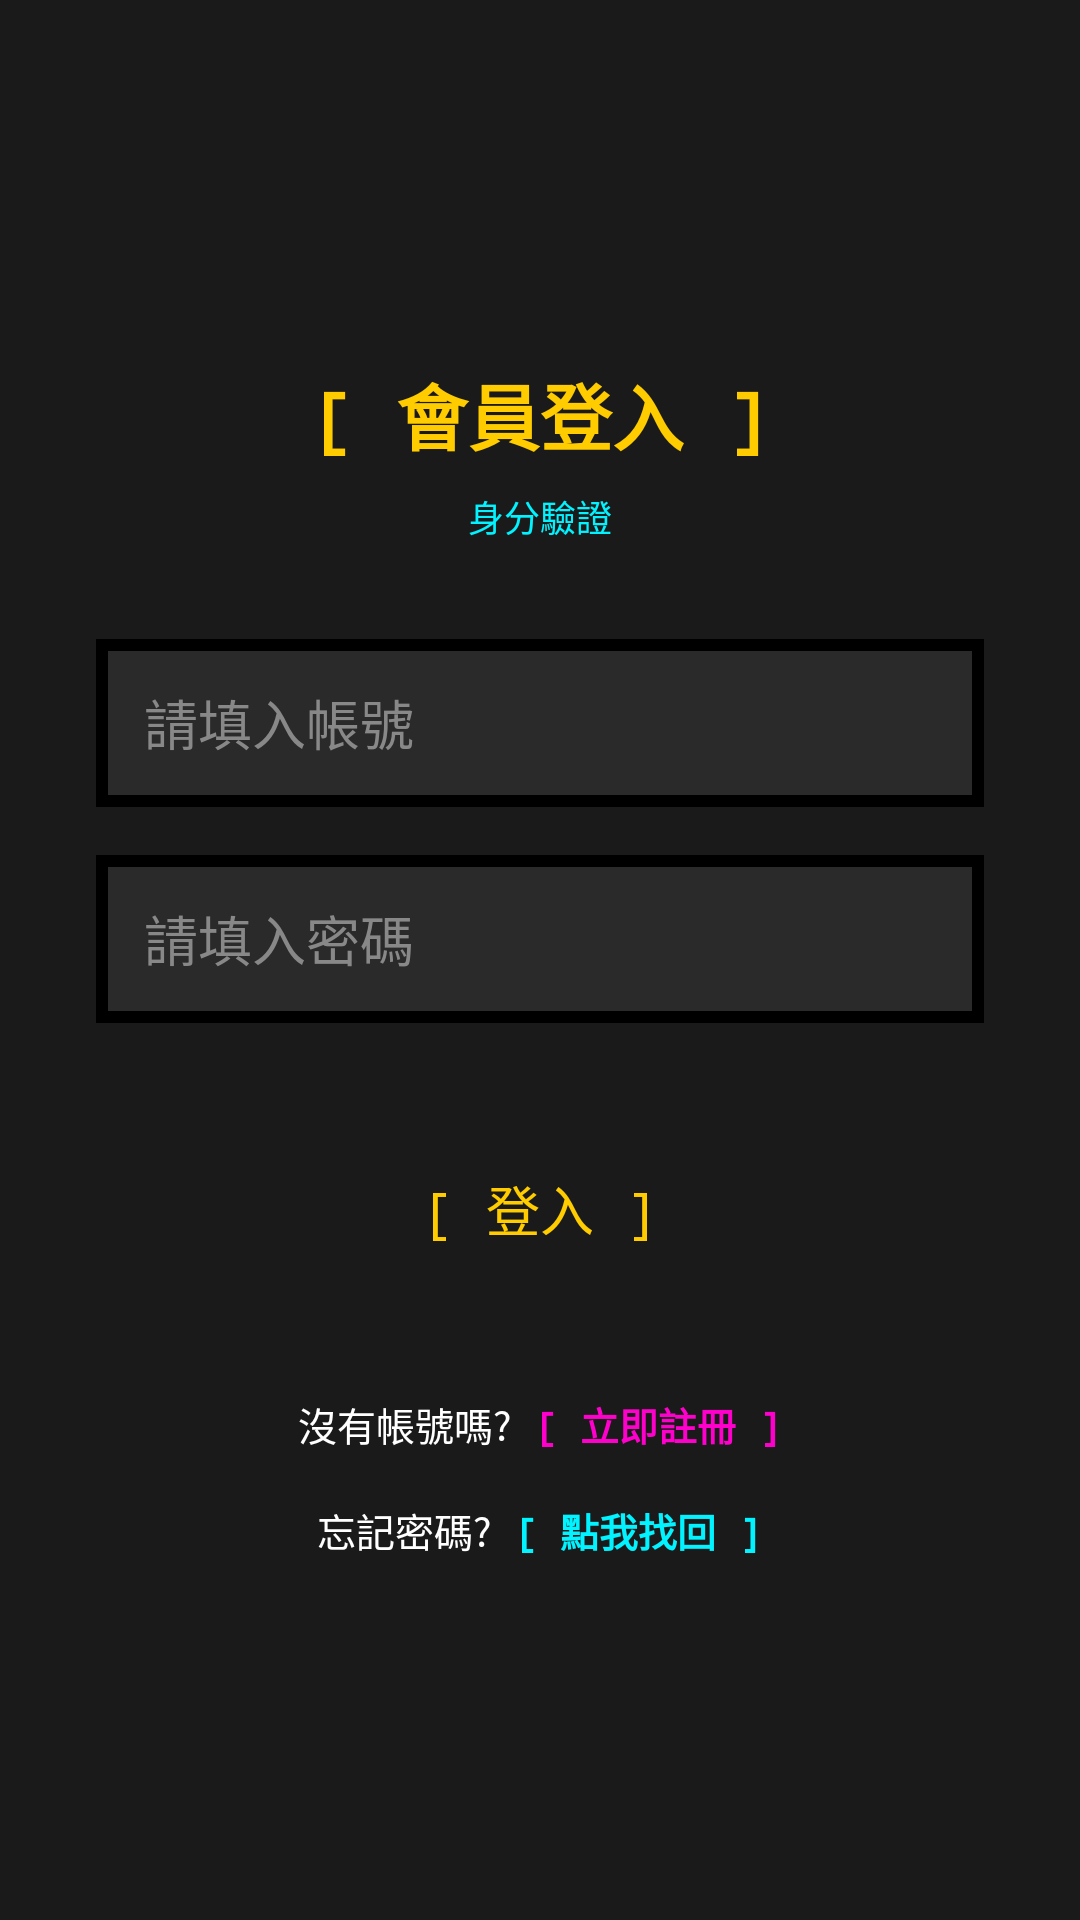

This screen was rendered from an Android layout file. Write that file and the resources it references.
<!-- AndroidManifest.xml: application theme Theme.TicketSalesSystem -->
<!-- res/layout/fragment_login_pixel.xml -->
<?xml version="1.0" encoding="utf-8"?>
<ScrollView xmlns:android="http://schemas.android.com/apk/res/android"
    android:layout_width="match_parent"
    android:layout_height="match_parent"
    android:fillViewport="true"
    android:background="@color/pixel_bg_dark">

    <LinearLayout
        android:layout_width="match_parent"
        android:layout_height="wrap_content"
        android:gravity="center"
        android:orientation="vertical"
        android:padding="32dp">

        <TextView
            android:layout_width="wrap_content"
            android:layout_height="wrap_content"
            android:fontFamily="monospace"
            android:text="[ 會員登入 ]"
            android:textColor="@color/pixel_yellow"
            android:textSize="24sp"
            android:textStyle="bold" />

        <TextView
            android:layout_width="wrap_content"
            android:layout_height="wrap_content"
            android:layout_marginTop="8dp"
            android:fontFamily="monospace"
            android:text="身分驗證"
            android:textColor="@color/pixel_blue"
            android:textSize="12sp" />

        <EditText
            android:id="@+id/et_login_account"
            android:layout_width="match_parent"
            android:layout_height="56dp"
            android:layout_marginTop="32dp"
            android:background="@drawable/pixel_border"
            android:fontFamily="monospace"
            android:hint="請填入帳號"
            android:inputType="textEmailAddress"
            android:paddingHorizontal="16dp"
            android:textColor="@color/white"
            android:textColorHint="@color/pixel_text_muted" />

        <EditText
            android:id="@+id/et_login_password"
            android:layout_width="match_parent"
            android:layout_height="56dp"
            android:layout_marginTop="16dp"
            android:background="@drawable/pixel_border"
            android:fontFamily="monospace"
            android:hint="請填入密碼"
            android:inputType="textPassword"
            android:paddingHorizontal="16dp"
            android:textColor="@color/white"
            android:textColorHint="@color/pixel_text_muted" />

        <Button
            android:id="@+id/btn_execute_login"
            android:layout_width="match_parent"
            android:layout_height="60dp"
            android:layout_marginTop="32dp"
            android:background="@drawable/pixel_layout_frame_blue"
            android:fontFamily="monospace"
            android:text="[ 登入 ]"
            android:textColor="@color/pixel_yellow"
            android:textSize="18sp" />

        <LinearLayout
            android:layout_width="wrap_content"
            android:layout_height="wrap_content"
            android:layout_marginTop="32dp"
            android:orientation="vertical"
            android:gravity="center">

            <LinearLayout
                android:layout_width="wrap_content"
                android:layout_height="wrap_content"
                android:orientation="horizontal">
                <TextView
                    android:layout_width="wrap_content"
                    android:layout_height="wrap_content"
                    android:fontFamily="monospace"
                    android:text="沒有帳號嗎? "
                    android:textColor="@color/white"
                    android:textSize="13sp" />
                <TextView
                    android:id="@+id/tv_go_register"
                    android:layout_width="wrap_content"
                    android:layout_height="wrap_content"
                    android:fontFamily="monospace"
                    android:text="[ 立即註冊 ]"
                    android:textColor="@color/pixel_pink"
                    android:textSize="13sp"
                    android:textStyle="bold" />
            </LinearLayout>

            <LinearLayout
                android:layout_width="wrap_content"
                android:layout_height="wrap_content"
                android:layout_marginTop="16dp"
                android:orientation="horizontal">
                <TextView
                    android:layout_width="wrap_content"
                    android:layout_height="wrap_content"
                    android:fontFamily="monospace"
                    android:text="忘記密碼? "
                    android:textColor="@color/white"
                    android:textSize="13sp" />
                <TextView
                    android:id="@+id/tv_forgot_password"
                    android:layout_width="wrap_content"
                    android:layout_height="wrap_content"
                    android:fontFamily="monospace"
                    android:text="[ 點我找回 ]"
                    android:textColor="@color/pixel_blue"
                    android:textSize="13sp"
                    android:textStyle="bold" />
            </LinearLayout>
        </LinearLayout>

    </LinearLayout>
</ScrollView>
<!-- resources referenced by this layout -->
<resources>
  <color name="pixel_bg_dark">#1A1A1A</color>
  <color name="pixel_blue">#00F3FF</color>
  <color name="pixel_pink">#FF00CC</color>
  <color name="pixel_text_muted">#888888</color>
  <color name="pixel_yellow">#FFCC00</color>
  <color name="white">#FFFFFFFF</color>
  <!-- drawable pixel_border (drawable) -->
  <?xml version="1.0" encoding="utf-8"?>
  <shape xmlns:android="http://schemas.android.com/apk/res/android">
      <solid android:color="#2A2A2A" />
  
      <stroke
          android:width="4dp"
          android:color="@color/black" />
  
      <corners android:radius="0dp" />
  
  </shape>
  <style name="Theme.TicketSalesSystem" parent="Theme.MaterialComponents.DayNight.NoActionBar">
          <item name="android:windowBackground">@color/pixel_bg_dark</item>
          <item name="android:statusBarColor">@color/black</item>
          <item name="colorPrimary">@color/pixel_blue</item>
      </style>
  <color name="black">#FF000000</color>
</resources>
